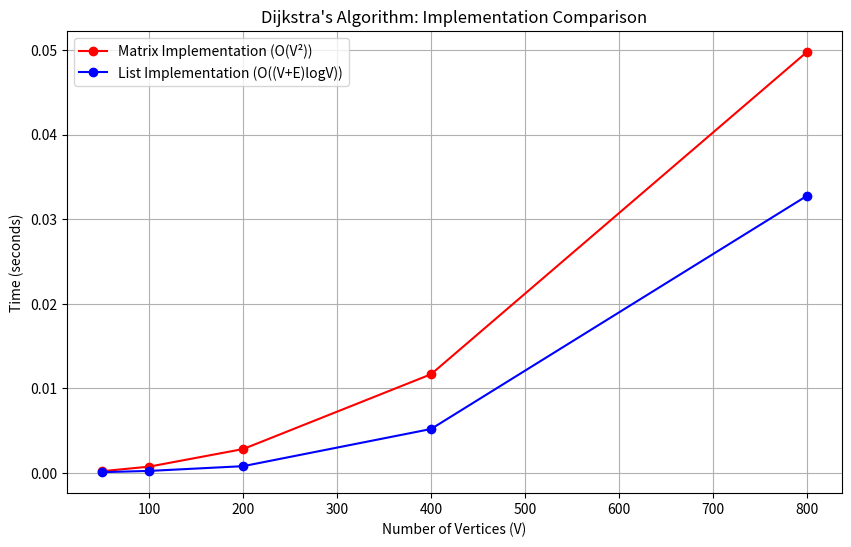

Source code (Python):
#ideal_completion.py

import heapq
import random
import time
import matplotlib.pyplot as plt

def theoretical_analysis(self):
    """
    Document theoretical time complexity analysis:
    Matrix Implementation:
    - Find-min operation: O(V) per iteration
    - Distance updates: O(V) per iteration
    - Total iterations: O(V)
    - Overall: O(V^2)
    
    List Implementation:
    - Extract-min: O(log V) per operation
    - Distance updates: O(log V) per edge
    - Total: O((V + E)log V)
    """
    pass

class DijkstraComparison:
    def __init__(self):
        self.timing_results = {'matrix': [], 'list': []}
        self.vertex_sizes = [50, 100, 200, 400, 800]
    
    def validate_input(self, graph, src, is_matrix=True):
        """Validate input parameters for both implementations"""
        if not graph:
            raise ValueError("Empty graph is not allowed")
            
        V = len(graph)
        if src < 0 or src >= V:
            raise ValueError(f"Source vertex {src} is out of range [0, {V-1}]")
            
        if is_matrix:
            # Check for negative edges in matrix
            if any(graph[i][j] < 0 for i in range(V) for j in range(V)):
                raise ValueError("Negative edge weights are not allowed")
        else:
            # Check for negative edges in adjacency list
            if any(weight < 0 for adj in graph for _, weight in adj):
                raise ValueError("Negative edge weights are not allowed")
    
    def matrix_dijkstra(self, graph, src):
        """Implementation with adjacency matrix and array-based queue"""
        # Validate input
        self.validate_input(graph, src, is_matrix=True)
        
        V = len(graph)
        dist = [float('inf')] * V
        dist[src] = 0
        sptSet = [False] * V
        
        for _ in range(V):
            min_dist = float('inf')
            min_idx = -1
            # Find minimum distance vertex from unprocessed set
            for v in range(V):
                if not sptSet[v] and dist[v] < min_dist:
                    min_dist = dist[v]
                    min_idx = v
            
            if min_idx == -1:
                break
                
            sptSet[min_idx] = True
            # Update distances of adjacent vertices
            for v in range(V):
                if (graph[min_idx][v] > 0 and not sptSet[v] and
                    dist[min_idx] + graph[min_idx][v] < dist[v]):
                    dist[v] = dist[min_idx] + graph[min_idx][v]
        return dist

    def list_dijkstra(self, adj_list, src):
        """Implementation with adjacency list and min-heap"""
        # Validate input
        self.validate_input(adj_list, src, is_matrix=False)
        
        V = len(adj_list)
        dist = [float('inf')] * V
        dist[src] = 0
        pq = [(0, src)]
        finalized = set()
        
        while pq:
            d, u = heapq.heappop(pq)
            if u in finalized:
                continue
            finalized.add(u)
            
            for v, weight in adj_list[u]:
                if v not in finalized and d + weight < dist[v]:
                    dist[v] = d + weight
                    heapq.heappush(pq, (dist[v], v))
        return dist

    def generate_graphs(self, V):
        """Generate equivalent matrix and list representations"""
        if V <= 0:
            raise ValueError("Number of vertices must be positive")
            
        density = 0.3
        matrix = [[0] * V for _ in range(V)]
        adj_list = [[] for _ in range(V)]
        
        for i in range(V):
            for j in range(i+1, V):
                if random.random() < density:
                    weight = random.randint(1, 10)
                    matrix[i][j] = matrix[j][i] = weight
                    adj_list[i].append((j, weight))
                    adj_list[j].append((i, weight))
        return matrix, adj_list

    def run_comparison(self):
        for V in self.vertex_sizes:
            matrix, adj_list = self.generate_graphs(V)
            
            # Time matrix implementation
            start = time.perf_counter()
            self.matrix_dijkstra(matrix, 0)
            matrix_time = time.perf_counter() - start
            
            # Time list implementation
            start = time.perf_counter()
            self.list_dijkstra(adj_list, 0)
            list_time = time.perf_counter() - start
            
            self.timing_results['matrix'].append(matrix_time)
            self.timing_results['list'].append(list_time)

    def plot_results(self):
        plt.figure(figsize=(10, 6))
        plt.plot(self.vertex_sizes, self.timing_results['matrix'], 
                'ro-', label='Matrix Implementation (O(V²))')
        plt.plot(self.vertex_sizes, self.timing_results['list'], 
                'bo-', label='List Implementation (O((V+E)logV))')
        plt.xlabel('Number of Vertices (V)')
        plt.ylabel('Time (seconds)')
        plt.title('Dijkstra\'s Algorithm: Implementation Comparison')
        plt.legend()
        plt.grid(True)
        plt.show()

# Run comparison
comparison = DijkstraComparison()
comparison.run_comparison()
comparison.plot_results()
